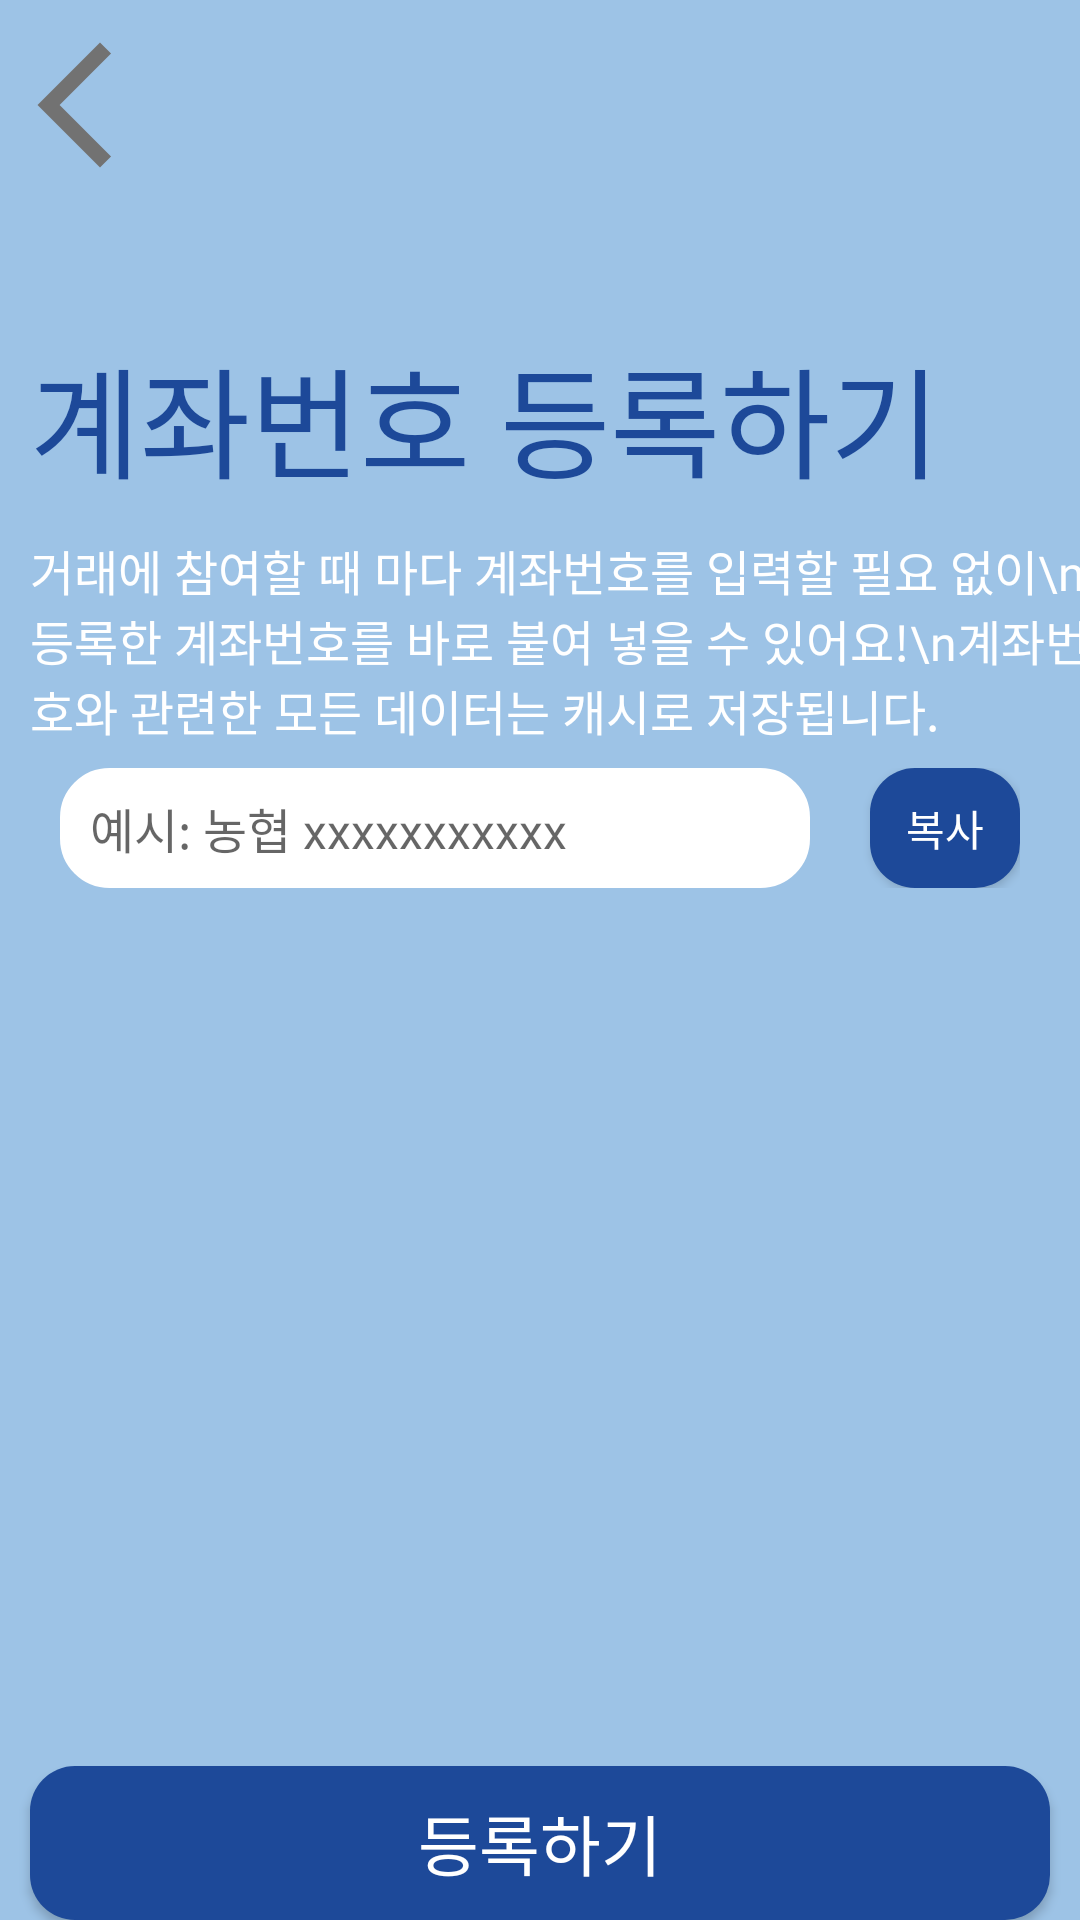

This screen was rendered from an Android layout file. Write that file and the resources it references.
<!-- AndroidManifest.xml: application theme Theme.Holo -->
<!-- res/layout/fragment_account.xml -->
<?xml version="1.0" encoding="utf-8"?>
<FrameLayout xmlns:android="http://schemas.android.com/apk/res/android"
    xmlns:tools="http://schemas.android.com/tools"
    android:layout_width="match_parent"
    android:layout_height="match_parent"
    xmlns:app="http://schemas.android.com/apk/res-auto"
    android:background="@color/sky_dirty"
    tools:context=".view.fragment.AccountFragment">

    <androidx.constraintlayout.widget.ConstraintLayout
        android:layout_width="match_parent"
        android:layout_height="match_parent">
        <Button
            android:id="@+id/btnBack"
            android:layout_width="50dp"
            android:layout_height="50dp"
            android:background="@drawable/ic__arrow_back"
            app:layout_constraintTop_toTopOf="parent"
            app:layout_constraintLeft_toLeftOf="parent"
            app:layout_constraintBottom_toBottomOf="@+id/logo_holo"/>
        <ImageView
            android:id="@+id/logo_holo"
            android:layout_width="120dp"
            android:layout_height="@dimen/hActionBar"
            app:srcCompat="@drawable/logo_holo_white"
            android:layout_marginBottom="80dp"
            app:layout_constraintLeft_toLeftOf="parent"
            app:layout_constraintRight_toRightOf="parent"
            app:layout_constraintTop_toTopOf="parent"/>

        <TextView
            android:id="@+id/textTitle"
            android:layout_width="wrap_content"
            android:layout_height="wrap_content"
            android:textColor="@color/sky_dark"
            android:textSize="@dimen/textSizeBig"
            android:fontFamily="@font/bold"
            android:text="계좌번호 등록하기"
            android:layout_marginLeft="@dimen/marginSmallView"
            android:layout_marginTop="@dimen/marginBigView"
            app:layout_constraintLeft_toLeftOf="parent"
            app:layout_constraintTop_toBottomOf="@+id/logo_holo"/>
        <TextView
            android:id="@+id/textDesc"
            android:layout_width="wrap_content"
            android:layout_height="wrap_content"
            android:textColor="@color/white"
            android:textSize="@dimen/textSizeSmall"
            android:fontFamily="@font/light"
            android:text="거래에 참여할 때 마다 계좌번호를 입력할 필요 없이\n등록한 계좌번호를 바로 붙여 넣을 수 있어요!\n계좌번호와 관련한 모든 데이터는 캐시로 저장됩니다."
            android:layout_marginTop="@dimen/marginSmallView"
            app:layout_constraintTop_toBottomOf="@id/textTitle"
            app:layout_constraintLeft_toLeftOf="@+id/textTitle"/>

        <androidx.constraintlayout.widget.Guideline
            android:id="@+id/guideHText"
            android:layout_width="0dp"
            android:layout_height="1dp"
            android:orientation="horizontal"
            app:layout_constraintGuide_percent="0.4"/>

        <LinearLayout
            android:id="@+id/textLinear"
            android:layout_width="match_parent"
            android:layout_height="wrap_content"
            android:orientation="horizontal"
            android:layout_marginStart="20dp"
            android:layout_marginEnd="20dp"
            app:layout_constraintTop_toBottomOf="@id/guideHText"
            app:layout_constraintLeft_toLeftOf="@+id/textDesc">

            <androidx.constraintlayout.widget.ConstraintLayout
                android:layout_width="0dp"
                android:layout_height="wrap_content"
                android:layout_weight="1"
                android:background="@drawable/round_10_edit"
                android:backgroundTint="@color/white">

                <EditText
                    android:id="@+id/editAccount"
                    android:layout_width="match_parent"
                    android:layout_height="40dp"
                    android:layout_marginLeft="10dp"
                    android:textSize="16dp"
                    android:background="@android:color/transparent"
                    android:maxLength="30"
                    android:maxLines="1"
                    android:hint="예시: 농협 xxxxxxxxxxx"
                    app:layout_constraintTop_toTopOf="parent" />

            </androidx.constraintlayout.widget.ConstraintLayout>

            <View
                android:layout_width="20dp"
                android:layout_height="match_parent"/>

            <Button
                android:id="@+id/btnCopy"
                android:layout_width="50dp"
                android:layout_height="match_parent"
                android:layout_gravity="right"
                android:background="@drawable/round_btn_start"
                android:fontFamily="@font/light"
                android:text="복사"
                android:textColor="@color/white"
                android:textSize="14dp" />

        </LinearLayout>


        <androidx.constraintlayout.widget.Guideline
            android:id="@+id/guideHCmp"
            android:layout_width="0dp"
            android:layout_height="1dp"
            android:orientation="horizontal"
            app:layout_constraintGuide_percent="0.92"/>
        <Button
            android:id="@+id/btnEnroll"
            android:layout_width="match_parent"
            android:layout_height="0dp"
            android:background="@drawable/round_btn_start"
            android:textColor="@color/white"
            android:fontFamily="@font/light"
            android:textSize="@dimen/textSizeMedium"
            android:text="등록하기"
            android:layout_marginLeft="@dimen/marginSmallView"
            android:layout_marginRight="@dimen/marginSmallView"
            app:layout_constraintTop_toBottomOf="@id/guideHCmp"
            app:layout_constraintLeft_toLeftOf="parent"
            app:layout_constraintRight_toRightOf="parent"
            app:layout_constraintBottom_toBottomOf="parent"/>

    </androidx.constraintlayout.widget.ConstraintLayout>

</FrameLayout>
<!-- resources referenced by this layout -->
<resources>
  <color name="sky_dark">#1D4999</color>
  <color name="sky_dirty">#9DC3E6</color>
  <color name="white">#FFFFFFFF</color>
  <dimen name="hActionBar">70dp</dimen>
  <dimen name="marginBigView">40dp</dimen>
  <dimen name="marginSmallView">10dp</dimen>
  <dimen name="textSizeBig">40dp</dimen>
  <dimen name="textSizeMedium">22dp</dimen>
  <dimen name="textSizeSmall">16dp</dimen>
  <!-- drawable ic__arrow_back (drawable) -->
  <vector android:height="70dp" android:tint="#727272"
      android:viewportHeight="24" android:viewportWidth="24"
      android:width="70dp" xmlns:android="http://schemas.android.com/apk/res/android">
      <path android:fillColor="@android:color/white" android:pathData="M17.77,3.77l-1.77,-1.77l-10,10l10,10l1.77,-1.77l-8.23,-8.23z"/>
  </vector>
  <!-- drawable round_10_edit (drawable) -->
  <?xml version="1.0" encoding="utf-8"?>
  <shape xmlns:android="http://schemas.android.com/apk/res/android">
      <stroke
          android:color="@color/sky_dark"
          android:width="3dp"/>
      <corners
          android:topLeftRadius="15dp"
          android:topRightRadius="15dp"
          android:bottomLeftRadius="15dp"
          android:bottomRightRadius="15dp"/>
  </shape>
  <!-- drawable round_btn_start (drawable) -->
  <?xml version="1.0" encoding="utf-8"?>
  <selector xmlns:android="http://schemas.android.com/apk/res/android">
      <item android:state_pressed = "false">
          <shape>
              <solid android:color="@color/sky_dark"/>
              <corners
                  android:topLeftRadius="15dp"
                  android:topRightRadius="15dp"
                  android:bottomLeftRadius="15dp"
                  android:bottomRightRadius="15dp"/>
          </shape>
      </item>
      <item android:state_pressed = "true">
          <shape>
              <solid android:color="@color/night"/>
              <corners
                  android:topLeftRadius="15dp"
                  android:topRightRadius="15dp"
                  android:bottomLeftRadius="15dp"
                  android:bottomRightRadius="15dp"/>
          </shape>
      </item>
  </selector>
  <style name="Theme.Holo" parent="Theme.AppCompat.Light.NoActionBar">
          
          <item name="colorPrimary">@color/sky_dark</item>
          <item name="colorPrimaryVariant">@color/sky_dark</item>
          <item name="colorOnPrimary">@color/white</item>
          
          <item name="colorSecondary">@color/teal_200</item>
          <item name="colorSecondaryVariant">@color/teal_700</item>
          <item name="colorOnSecondary">@color/black</item>
          
          <item name="android:statusBarColor" tools:targetApi="l">?attr/colorPrimaryVariant</item>
          
          <item name="windowNoTitle">true</item>
          <item name="windowActionBar">false</item>
          <item name="android:windowNoTitle">true</item>
          <item name="android:windowActionBar">false</item>
          <item name="android:windowFullscreen">false</item>
      </style>
  <color name="night">#1F3154</color>
  <color name="teal_200">#FF03DAC5</color>
  <color name="teal_700">#FF018786</color>
  <color name="black">#FF000000</color>
</resources>
